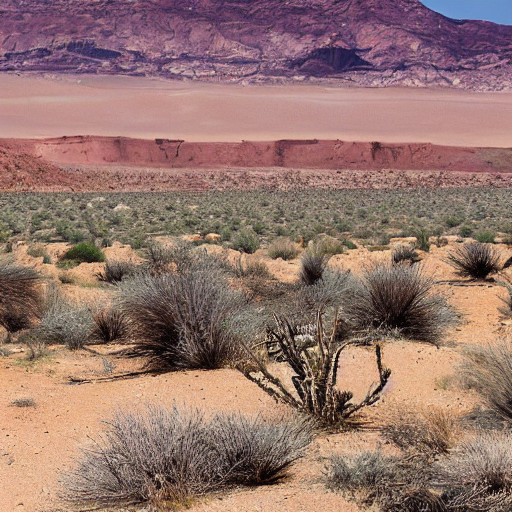
Generation parameters embedded in this image by AUTOMATIC1111 Stable Diffusion web UI or a fork of it (Forge, ...) (PNG 'parameters' text chunk):
desert
Steps: 20, Sampler: DPM++ 2M Karras, CFG scale: 7, Seed: 4250482259, Size: 512x512, Model hash: 6ce0161689, Model: v1-5-pruned-emaonly, Version: 1.6.0